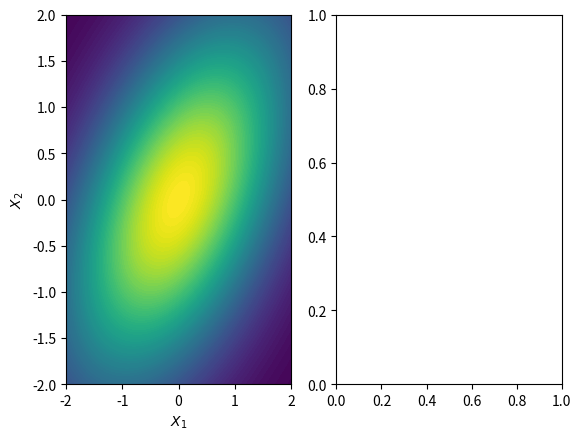

This chart was generated by the following Python code:
import numpy as np
import matplotlib.pyplot as plt

def gaussian(x, y, sigma):
    inv = np.linalg.inv(sigma)
    print(inv)
    return np.exp(-0.5*(x**2*inv[0,0] + 2*x*y*inv[0,1] + y**2*inv[1,1]))/2/np.pi/(np.linalg.det(sigma))**0.5

x = np.linspace(-2, 2, 100)
X, Y = np.meshgrid(x, x)

print(X.shape)
sigma = np.array([[2, 1], [1, 2]])

Z = gaussian(X, Y, sigma)

fig, ax = plt.subplots(1, 2)
cset1 = ax[0].contourf(X, Y, Z, 100)
ax[0].set_xlabel("$X_1$")
ax[0].set_ylabel("$X_2$")

ax[1]
plt.show()
